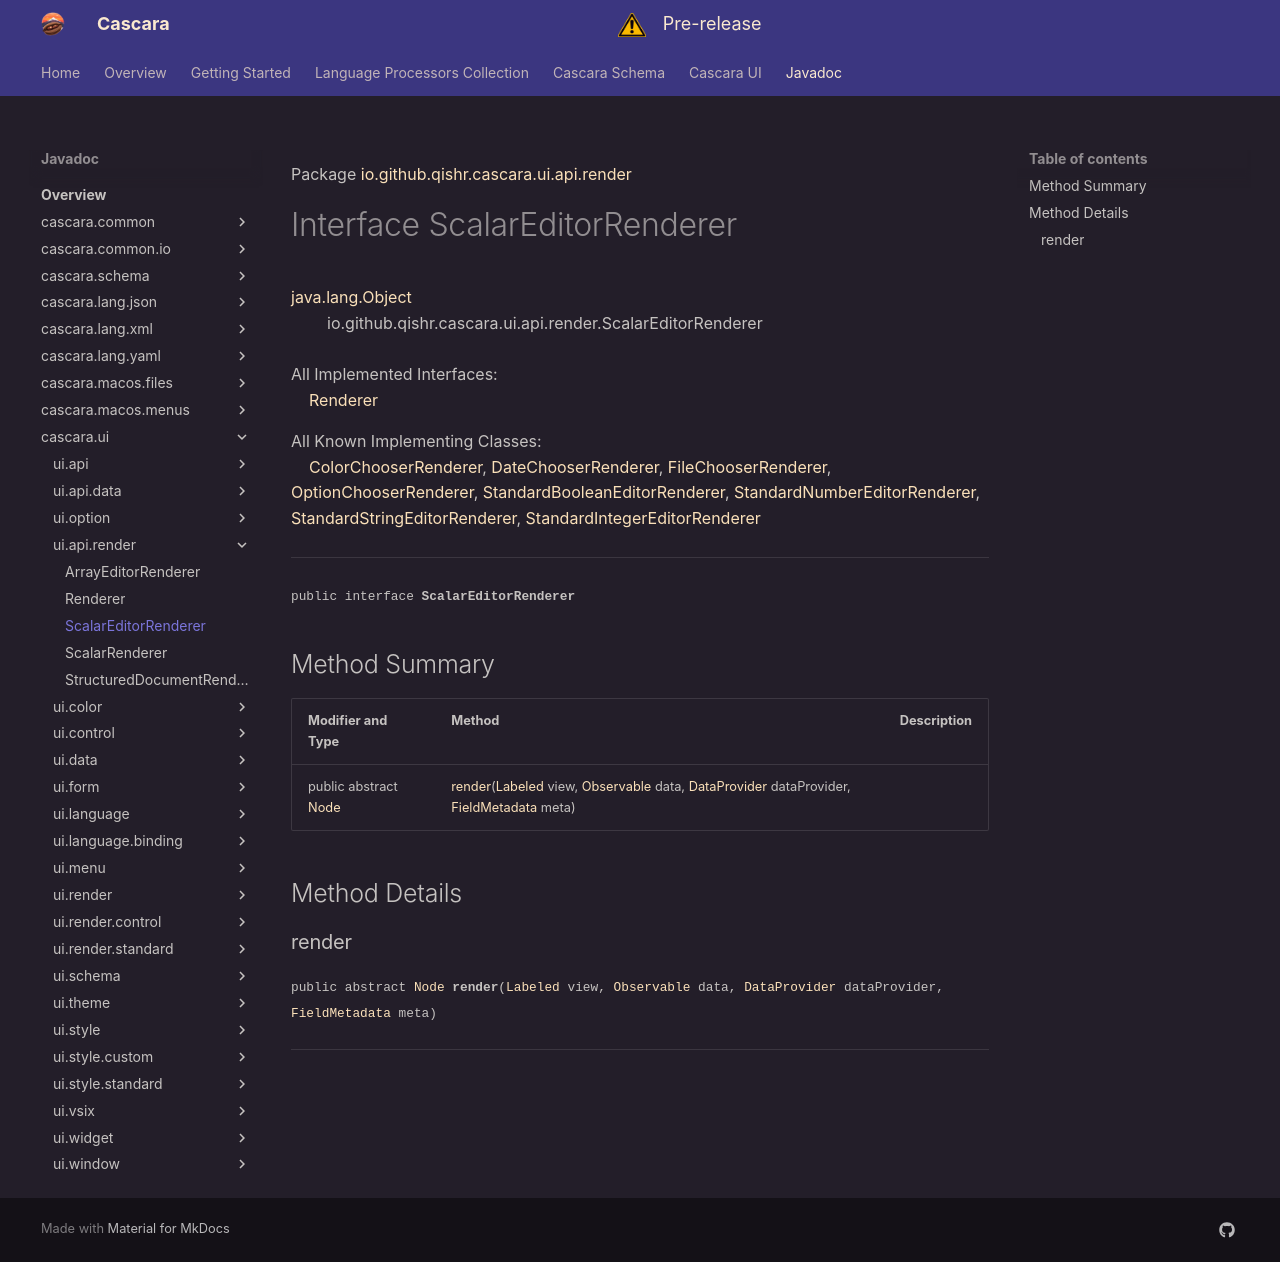

repository: qishr/qishr.github.io · page: javadoc/latest/cascara.ui/io/github/qishr/cascara/ui/api/render/ScalarEditorRenderer/index.html · generator: mkdocs

Package [io.github.qishr.cascara.ui.api.render](index.md)

# Interface ScalarEditorRenderer
[java.lang.Object](https://docs.oracle.com/en/java/javase/24/docs/api/java.base/java/lang/Object.html)<br/>
        io.github.qishr.cascara.ui.api.render.ScalarEditorRenderer<br/>
<br/>
All Implemented Interfaces:<br/>
    [Renderer](../../../../../../../io/github/qishr/cascara/ui/api/render/Renderer.md)

All Known Implementing Classes:<br/>
    [ColorChooserRenderer](../../../../../../../io/github/qishr/cascara/ui/render/control/ColorChooserRenderer.md), [DateChooserRenderer](../../../../../../../io/github/qishr/cascara/ui/render/control/DateChooserRenderer.md), [FileChooserRenderer](../../../../../../../io/github/qishr/cascara/ui/render/control/FileChooserRenderer.md), [OptionChooserRenderer](../../../../../../../io/github/qishr/cascara/ui/render/control/OptionChooserRenderer.md), [StandardBooleanEditorRenderer](../../../../../../../io/github/qishr/cascara/ui/render/standard/StandardBooleanEditorRenderer.md), [StandardNumberEditorRenderer](../../../../../../../io/github/qishr/cascara/ui/render/standard/StandardNumberEditorRenderer.md), [StandardStringEditorRenderer](../../../../../../../io/github/qishr/cascara/ui/render/standard/StandardStringEditorRenderer.md), [StandardIntegerEditorRenderer](../../../../../../../io/github/qishr/cascara/ui/render/standard/StandardIntegerEditorRenderer.md)


----

<span style="font-family: monospace; font-size: 80%;">public interface __ScalarEditorRenderer__</span>


## Method Summary

| Modifier and Type                                                                            | Method                                                                                                                                                                                                                                                                                                                                                                                                            | Description |
|----------------------------------------------------------------------------------------------|-------------------------------------------------------------------------------------------------------------------------------------------------------------------------------------------------------------------------------------------------------------------------------------------------------------------------------------------------------------------------------------------------------------------|-------------|
| public abstract [Node](https://openjfx.io/javadoc/25/javafx.graphics/javafx/scene/Node.html) | [render](#render)([Labeled](https://openjfx.io/javadoc/25/javafx.controls/javafx/scene/control/Labeled.html) view, [Observable](https://openjfx.io/javadoc/25/javafx.base/javafx/beans/Observable.html) data, [DataProvider](../../../../../../../io/github/qishr/cascara/ui/api/data/DataProvider.md) dataProvider, [FieldMetadata](../../../../../../../io/github/qishr/cascara/ui/form/FieldMetadata.md) meta) |             |



## Method Details

### render

<span style="font-family: monospace; font-size: 80%;">public abstract [Node](https://openjfx.io/javadoc/25/javafx.graphics/javafx/scene/Node.html) __render__([Labeled](https://openjfx.io/javadoc/25/javafx.controls/javafx/scene/control/Labeled.html) view, [Observable](https://openjfx.io/javadoc/25/javafx.base/javafx/beans/Observable.html) data, [DataProvider](../../../../../../../io/github/qishr/cascara/ui/api/data/DataProvider.md) dataProvider, [FieldMetadata](../../../../../../../io/github/qishr/cascara/ui/form/FieldMetadata.md) meta)</span>




---
